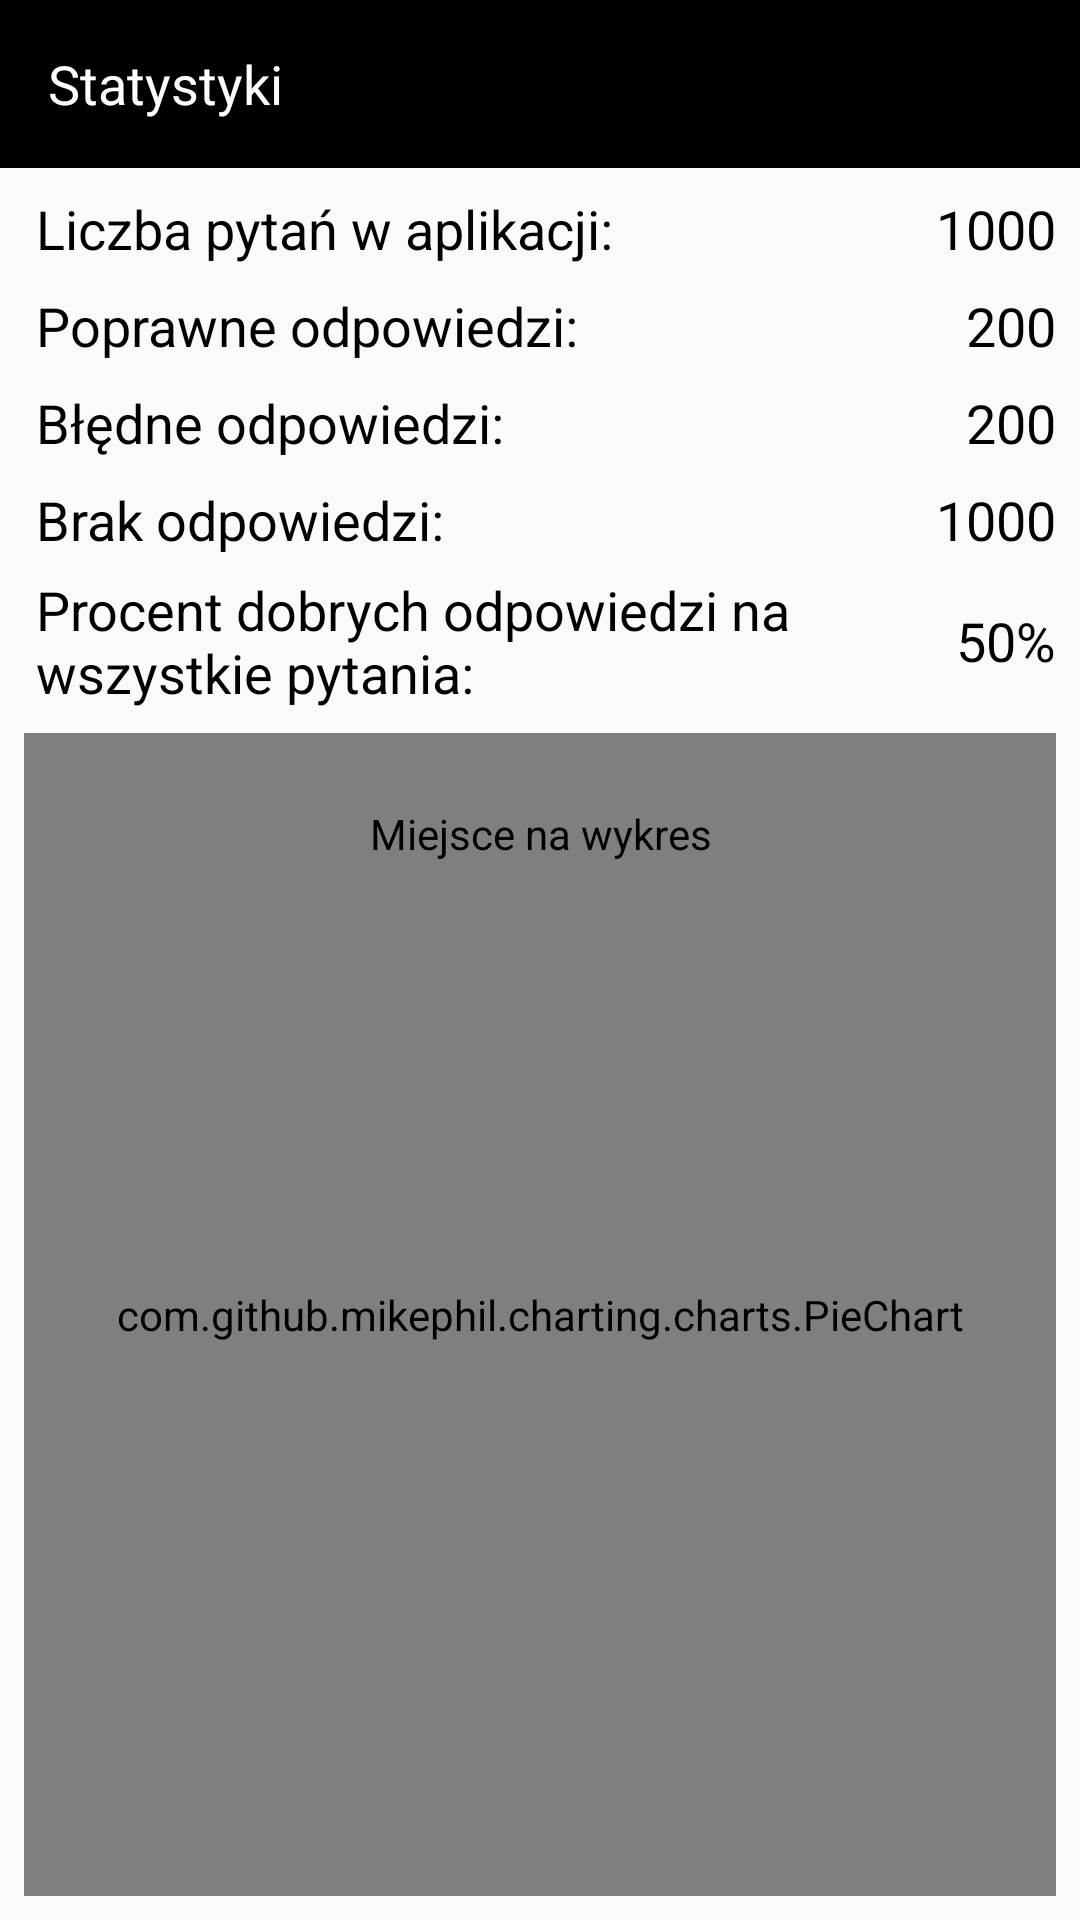

This screen was rendered from an Android layout file. Write that file and the resources it references.
<!-- AndroidManifest.xml: application theme AppTheme3 -->
<!-- res/layout/activity_stats.xml -->
<?xml version="1.0" encoding="utf-8"?>
<androidx.constraintlayout.widget.ConstraintLayout xmlns:android="http://schemas.android.com/apk/res/android"
    xmlns:app="http://schemas.android.com/apk/res-auto"
    xmlns:tools="http://schemas.android.com/tools"
    android:layout_width="match_parent"
    android:layout_height="match_parent"
    tools:context=".StatsActivity">

        <androidx.appcompat.widget.Toolbar
            android:id="@+id/toolbar"
            android:layout_width="match_parent"
            android:layout_height="wrap_content"
            app:layout_constraintEnd_toEndOf="parent"
            app:layout_constraintStart_toStartOf="parent"
            app:layout_constraintTop_toTopOf="parent"
            android:background="@android:color/black">

                <TextView
                    android:layout_width="match_parent"
                    android:layout_height="wrap_content"
                    android:text="Statystyki"
                    android:textColor="@android:color/white"
                    android:textSize="18sp"
                    tools:layout_editor_absoluteX="16dp"
                    tools:layout_editor_absoluteY="16dp" />
        </androidx.appcompat.widget.Toolbar>



        <TextView
            android:id="@+id/textView4"
            android:layout_width="0dp"
            android:layout_height="wrap_content"
            android:layout_marginStart="12dp"
            android:layout_marginLeft="12dp"
            android:layout_marginEnd="8dp"
            android:layout_marginRight="8dp"
            android:text="Liczba pytań w aplikacji:"
            android:textColor="@android:color/black"
            android:textSize="18sp"
            app:layout_constraintBottom_toBottomOf="@+id/tv_Res0"
            app:layout_constraintEnd_toStartOf="@+id/tv_Res0"
            app:layout_constraintStart_toStartOf="parent"
            app:layout_constraintTop_toTopOf="@+id/tv_Res0" />

        <TextView
            android:id="@+id/tv_Res0"
            android:layout_width="wrap_content"
            android:layout_height="wrap_content"
            android:layout_marginTop="8dp"
            android:layout_marginEnd="8dp"
            android:layout_marginRight="8dp"
            android:text="1000"
            android:textColor="@android:color/black"
            android:textSize="18sp"
            app:layout_constraintEnd_toEndOf="parent"
            app:layout_constraintTop_toBottomOf="@+id/toolbar" />

        <TextView
            android:id="@+id/textView3"
            android:layout_width="0dp"
            android:layout_height="wrap_content"
            android:layout_marginEnd="8dp"
            android:layout_marginRight="8dp"
            android:text="Poprawne odpowiedzi:"
            android:textSize="18sp"
            android:textColor="@android:color/black"
            app:layout_constraintBottom_toBottomOf="@+id/tv_Res1"
            app:layout_constraintEnd_toStartOf="@+id/tv_Res1"
            app:layout_constraintStart_toStartOf="@+id/textView4"
            app:layout_constraintTop_toTopOf="@+id/tv_Res1" />

        <TextView
            android:id="@+id/tv_Res1"
            android:layout_width="wrap_content"
            android:layout_height="wrap_content"
            android:layout_marginTop="8dp"
            android:layout_marginEnd="8dp"
            android:layout_marginRight="8dp"
            android:text="200"
            android:textSize="18sp"
            android:textColor="@android:color/black"
            app:layout_constraintEnd_toEndOf="parent"
            app:layout_constraintTop_toBottomOf="@+id/tv_Res0" />

        <TextView
            android:id="@+id/textView5"
            android:layout_width="0dp"
            android:layout_height="wrap_content"
            android:layout_marginEnd="8dp"
            android:layout_marginRight="8dp"
            android:text="Błędne odpowiedzi:"
            android:textColor="@android:color/black"
            android:textSize="18sp"
            app:layout_constraintBottom_toBottomOf="@+id/tv_Res2"
            app:layout_constraintEnd_toStartOf="@+id/tv_Res2"
            app:layout_constraintStart_toStartOf="@+id/textView3"
            app:layout_constraintTop_toTopOf="@+id/tv_Res2" />

        <TextView
            android:id="@+id/tv_Res2"
            android:layout_width="wrap_content"
            android:layout_height="wrap_content"
            android:layout_marginTop="8dp"
            android:layout_marginEnd="8dp"
            android:layout_marginRight="8dp"
            android:text="200"
            android:textSize="18sp"
            android:textColor="@android:color/black"
            app:layout_constraintEnd_toEndOf="parent"
            app:layout_constraintTop_toBottomOf="@+id/tv_Res1" />

        <TextView
            android:id="@+id/textView7"
            android:layout_width="0dp"
            android:layout_height="wrap_content"
            android:layout_marginEnd="8dp"
            android:layout_marginRight="8dp"
            android:text="Brak odpowiedzi:"
            android:textColor="@android:color/black"
            android:textSize="18sp"
            app:layout_constraintBottom_toBottomOf="@+id/tv_Res3"
            app:layout_constraintEnd_toStartOf="@+id/tv_Res3"
            app:layout_constraintStart_toStartOf="@+id/textView5"
            app:layout_constraintTop_toTopOf="@+id/tv_Res3" />

        <TextView
            android:id="@+id/tv_Res3"
            android:layout_width="wrap_content"
            android:layout_height="wrap_content"
            android:layout_marginTop="8dp"
            android:layout_marginEnd="8dp"
            android:layout_marginRight="8dp"
            android:text="1000"
            android:textSize="18sp"
            android:textColor="@android:color/black"
            app:layout_constraintEnd_toEndOf="parent"
            app:layout_constraintTop_toBottomOf="@+id/tv_Res2" />

        <TextView
            android:id="@+id/textView9"
            android:layout_width="0dp"
            android:layout_height="wrap_content"
            android:layout_marginEnd="8dp"
            android:layout_marginRight="8dp"
            android:text="Procent dobrych odpowiedzi na wszystkie pytania:"
            android:textColor="@android:color/black"
            android:textSize="18sp"
            app:layout_constraintBottom_toBottomOf="@+id/tv_Res4"
            app:layout_constraintEnd_toStartOf="@+id/tv_Res4"
            app:layout_constraintStart_toStartOf="@+id/textView7"
            app:layout_constraintTop_toTopOf="@+id/tv_Res4" />

        <TextView
            android:id="@+id/tv_Res4"
            android:layout_width="0dp"
            android:layout_height="wrap_content"
            android:layout_marginTop="16dp"
            android:layout_marginEnd="8dp"
            android:layout_marginRight="8dp"
            android:text="50%"
            android:textColor="@android:color/black"
            android:textSize="18sp"
            app:layout_constraintEnd_toEndOf="parent"
            app:layout_constraintTop_toBottomOf="@+id/tv_Res3" />

        <com.github.mikephil.charting.charts.PieChart
            android:id="@+id/chart"
            android:layout_width="match_parent"
            android:layout_height="0dp"
            android:layout_marginStart="8dp"
            android:layout_marginLeft="8dp"
            android:layout_marginTop="8dp"
            android:layout_marginEnd="8dp"
            android:layout_marginRight="8dp"
            android:layout_marginBottom="8dp"
            app:layout_constraintBottom_toBottomOf="parent"
            app:layout_constraintEnd_toEndOf="parent"
            app:layout_constraintHorizontal_bias="0.0"
            app:layout_constraintStart_toStartOf="parent"
            app:layout_constraintTop_toBottomOf="@+id/textView9"
            app:layout_constraintVertical_bias="0.504" />

        <TextView
            android:id="@+id/tv_noChart"
            android:layout_width="0dp"
            android:layout_height="wrap_content"
            android:layout_marginStart="8dp"
            android:layout_marginLeft="8dp"
            android:layout_marginTop="32dp"
            android:layout_marginEnd="8dp"
            android:layout_marginRight="8dp"
            android:gravity="center_horizontal"
            android:text="Miejsce na wykres"
            android:textColor="@android:color/black"
            app:layout_constraintEnd_toEndOf="parent"
            app:layout_constraintStart_toStartOf="parent"
            app:layout_constraintTop_toBottomOf="@+id/textView9" />


</androidx.constraintlayout.widget.ConstraintLayout>
<!-- resources referenced by this layout -->
<resources>
  <style name="AppTheme3" parent="Theme.AppCompat.Light.NoActionBar">
          
          <item name="colorPrimary">@color/colorPrimary</item>
          <item name="colorPrimaryDark">#FF000000</item>
          <item name="colorAccent">@color/colorAccent</item>
      </style>
  <color name="colorPrimary">#008577</color>
  <color name="colorAccent">#D81B60</color>
</resources>
